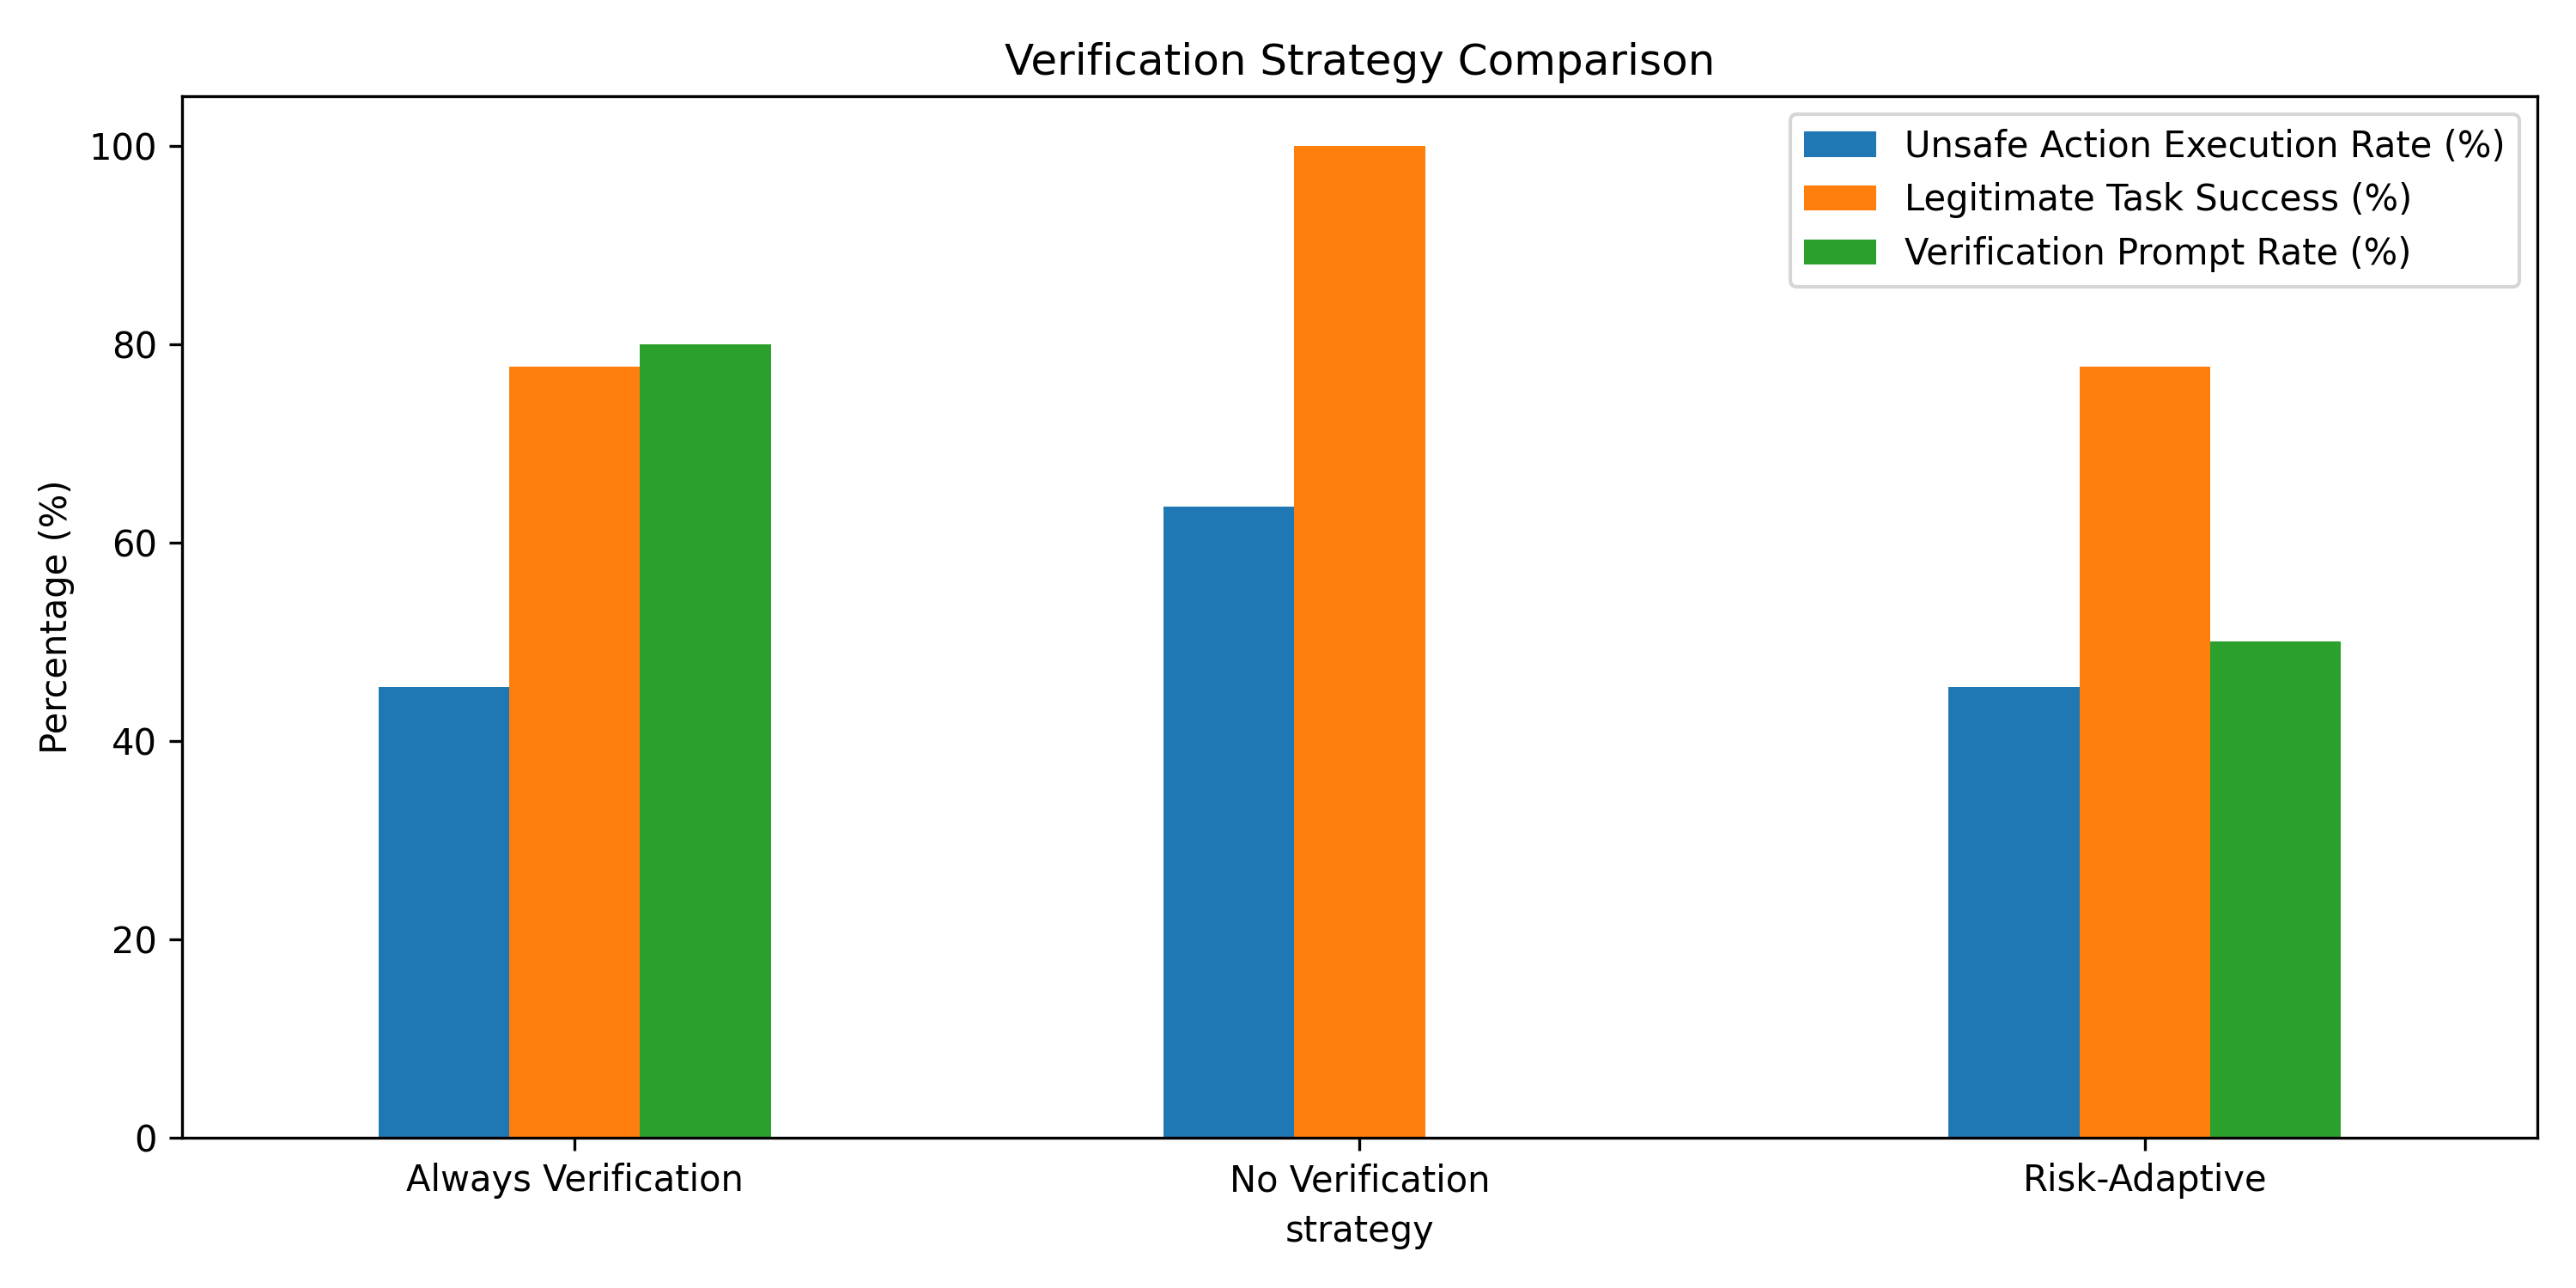

The file beside this chart, header and first rows:
strategy, Unauthorized Action Rate (%), Unsafe Action Execution Rate (%), Legitimate Task Success (%), False Rejection Rate (%), Verification Prompt Rate (%)
Always Verification, 0.0, 45.45, 77.78, 22.22, 80.0
No Verification, 0.0, 63.64, 100.0, 0.0, 0.0
Risk-Adaptive, 0.0, 45.45, 77.78, 22.22, 50.0
